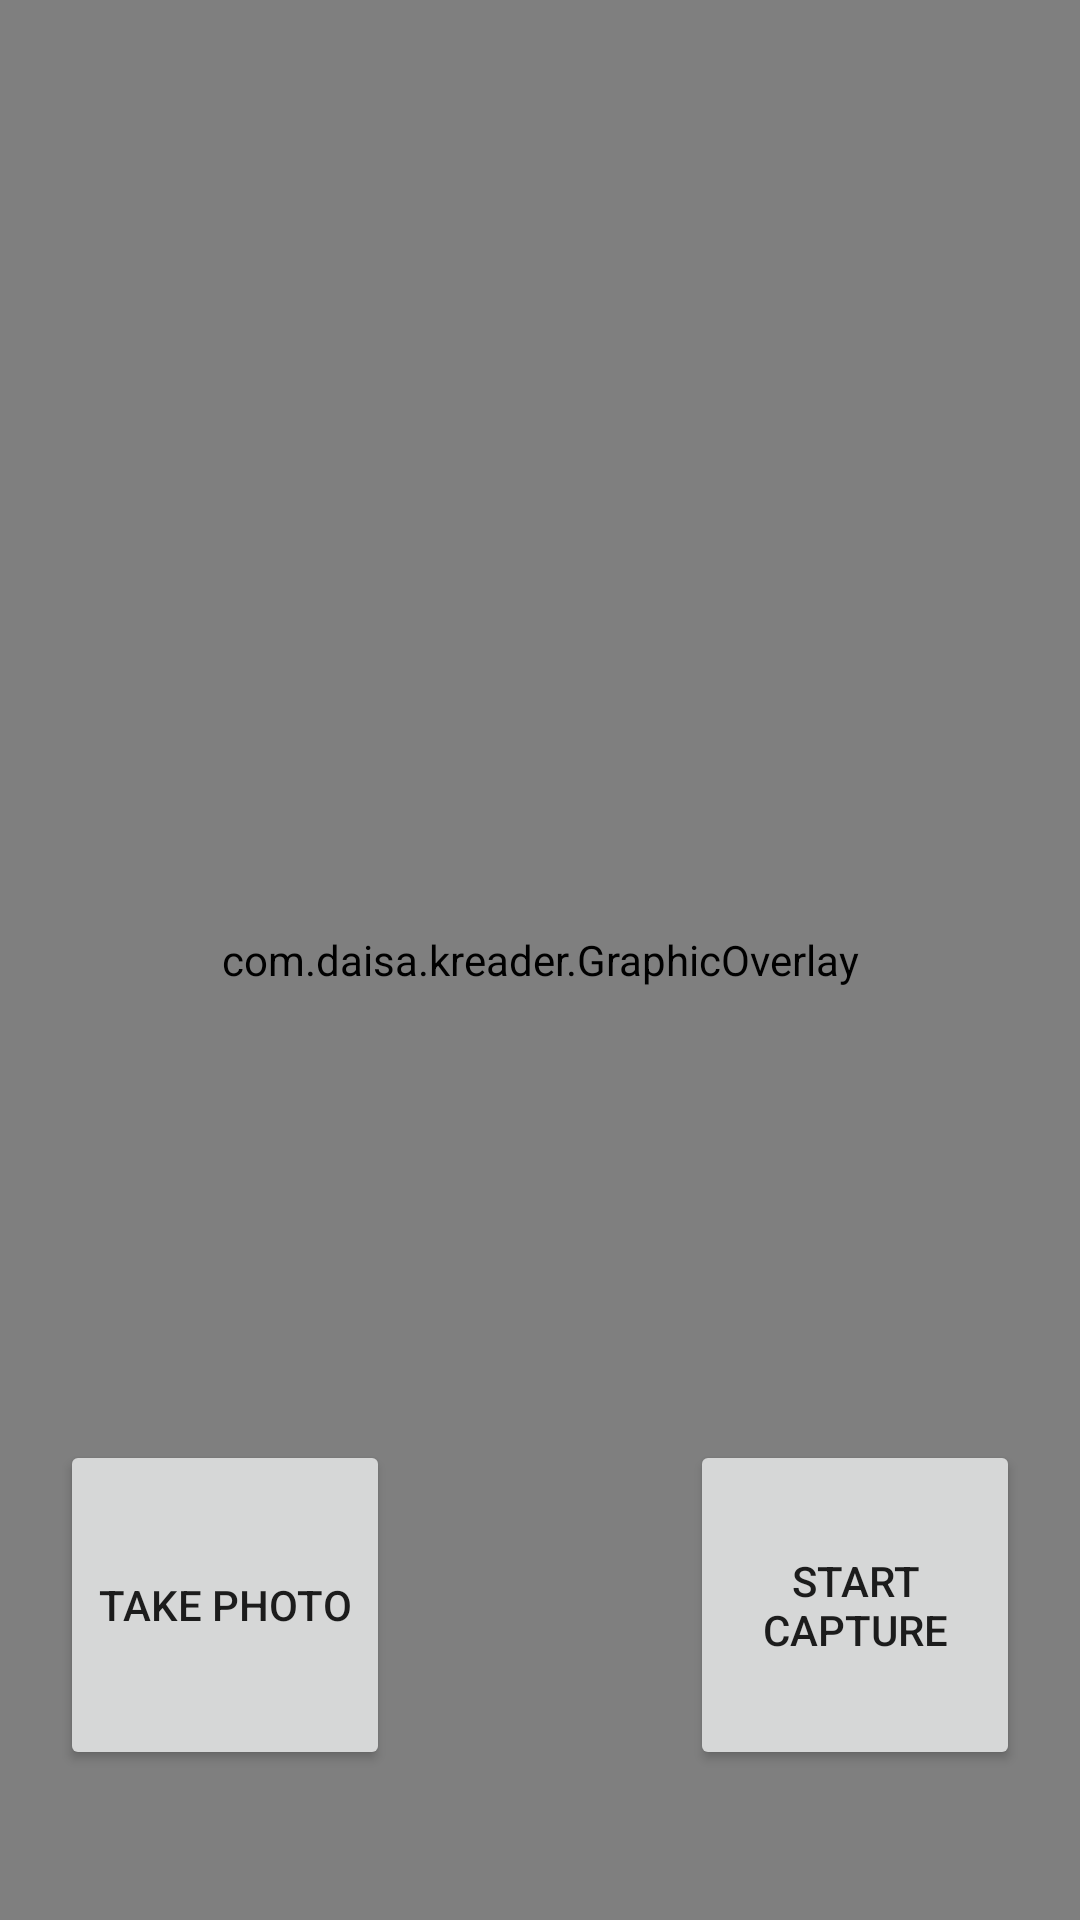

The Android layout XML behind this screen, and the referenced resources:
<!-- AndroidManifest.xml: application theme Theme.KReader -->
<!-- res/layout/activity_main.xml -->
<?xml version="1.0" encoding="utf-8"?>
<androidx.constraintlayout.widget.ConstraintLayout
    xmlns:android="http://schemas.android.com/apk/res/android"
    xmlns:app="http://schemas.android.com/apk/res-auto"
    xmlns:tools="http://schemas.android.com/tools"
    android:layout_width="match_parent"
    android:layout_height="match_parent"
    tools:context=".MainActivity">

    <androidx.camera.view.PreviewView
        android:id="@+id/viewFinder"
        android:layout_width="match_parent"
        android:layout_height="match_parent" />

    <com.daisa.kreader.GraphicOverlay
        android:id="@+id/graphicOverlay"
        android:layout_width="match_parent"
        android:layout_height="match_parent"
        app:layout_constraintBottom_toBottomOf="@id/viewFinder"
        app:layout_constraintLeft_toLeftOf="@id/viewFinder"
        app:layout_constraintRight_toRightOf="@id/viewFinder"
        app:layout_constraintTop_toTopOf="@id/viewFinder" />

    <Button
        android:id="@+id/image_capture_button"
        android:layout_width="110dp"
        android:layout_height="110dp"
        android:layout_marginBottom="50dp"
        android:layout_marginEnd="50dp"
        android:elevation="2dp"
        android:text="@string/take_photo"
        app:layout_constraintBottom_toBottomOf="parent"
        app:layout_constraintLeft_toLeftOf="parent"
        app:layout_constraintEnd_toStartOf="@id/vertical_centerline" />

    <Button
        android:id="@+id/video_capture_button"
        android:layout_width="110dp"
        android:layout_height="110dp"
        android:layout_marginBottom="50dp"
        android:layout_marginStart="50dp"
        android:elevation="2dp"
        android:text="@string/start_capture"
        app:layout_constraintBottom_toBottomOf="parent"
        app:layout_constraintStart_toEndOf="@id/vertical_centerline" />

    <androidx.constraintlayout.widget.Guideline
        android:id="@+id/vertical_centerline"
        android:layout_width="wrap_content"
        android:layout_height="wrap_content"
        android:orientation="vertical"
        app:layout_constraintGuide_percent=".50" />

</androidx.constraintlayout.widget.ConstraintLayout>
<!-- resources referenced by this layout -->
<resources>
  <string name="start_capture">Start capture</string>
  <string name="take_photo">Take photo</string>
  <style name="Theme.KReader" parent="Theme.MaterialComponents.DayNight.NoActionBar">
          
          <item name="colorPrimary">@color/purple_500</item>
          <item name="colorPrimaryVariant">@color/purple_700</item>
          <item name="colorOnPrimary">@color/white</item>
          
          <item name="colorSecondary">@color/teal_200</item>
          <item name="colorSecondaryVariant">@color/teal_700</item>
          <item name="colorOnSecondary">@color/black</item>
          
          <item name="android:statusBarColor" tools:targetApi="l">?attr/colorPrimaryVariant</item>
          
      </style>
  <!-- not gathered from this repository: default colours our renderer supplied (Android Studio template values) -->
  <color name="purple_500">#FF6200EE</color>
  <color name="purple_700">#FF3700B3</color>
  <color name="teal_200">#FF03DAC5</color>
  <color name="teal_700">#FF018786</color>
  <color name="black">#FF000000</color>
  <color name="white">#FFFFFFFF</color>
</resources>
